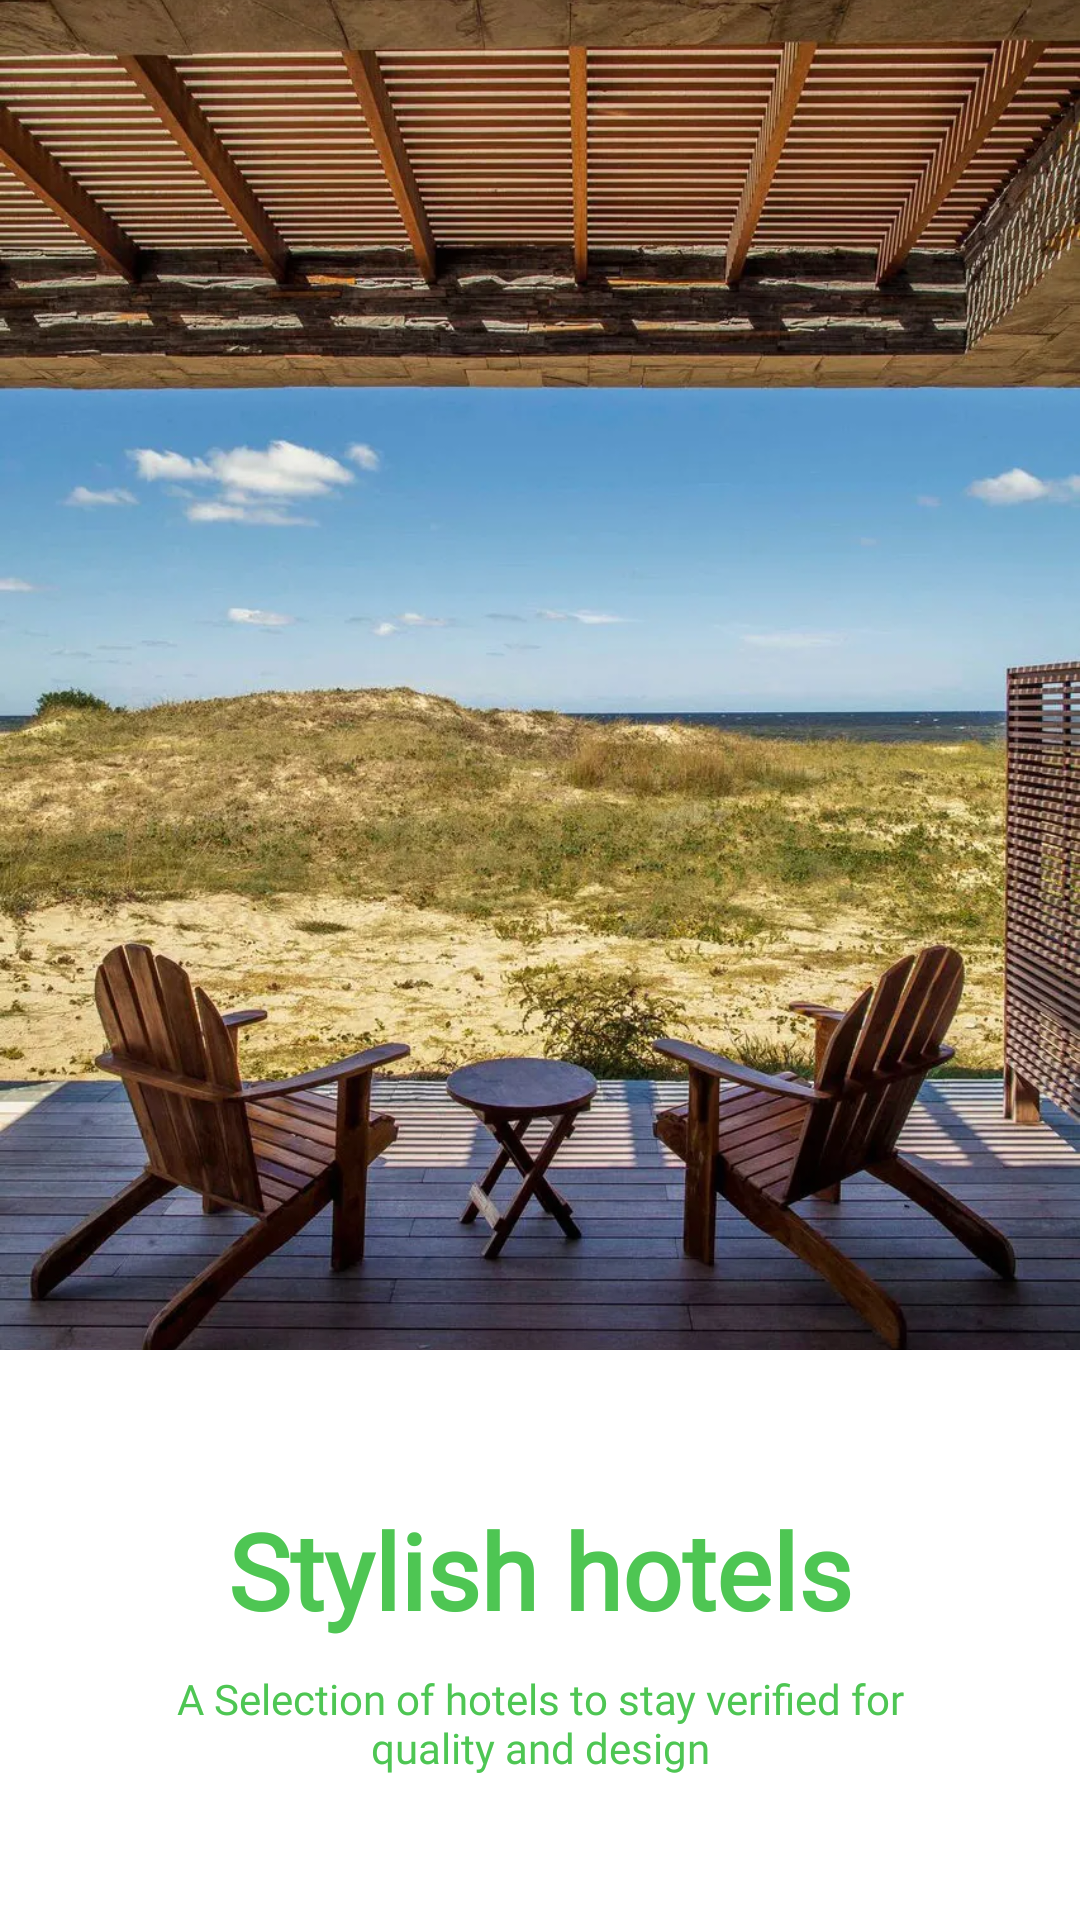

Layout XML and referenced resources for this Android screen:
<!-- AndroidManifest.xml: application theme Theme.HotelBooking -->
<!-- res/layout/slider_2.xml -->
<?xml version="1.0" encoding="utf-8"?>
<LinearLayout xmlns:android="http://schemas.android.com/apk/res/android"
    android:orientation="vertical"
    android:layout_width="match_parent"
    android:layout_height="match_parent">

    <ImageView
        android:scaleType="centerCrop"
        android:src="@drawable/slider_3"
        android:layout_width="match_parent"
        android:layout_height="450dp"
        android:layout_gravity="center"
        android:background="@null"
        android:fitsSystemWindows="true"/>

    <TextView
        android:fontFamily="@font/warner"
        android:textColor="@color/color_primary"
        android:layout_width="wrap_content"
        android:layout_height="wrap_content"
        android:text="@string/stylish_hotels"
        android:textStyle="bold"
        android:textAlignment="center"
        android:layout_gravity="center"
        android:layout_marginTop="50dp"
        android:textSize="35sp"/>

    <TextView
        android:fontFamily="@font/warner"
        android:textColor="@color/color_primary"
        android:layout_gravity="center"
        android:textAlignment="center"
        android:layout_width="wrap_content"
        android:layout_height="wrap_content"
        android:text="@string/a_selection_of_hotels_to_stay_verified_for_nquality_and_design"
        android:layout_marginTop="10dp"/>





</LinearLayout>
<!-- resources referenced by this layout -->
<resources>
  <color name="color_primary">#4EC653</color>
  <!-- drawable slider_3: png bitmap (drawable, 182924 bytes) -->
  <string name="a_selection_of_hotels_to_stay_verified_for_nquality_and_design">A Selection of hotels to stay verified for\nquality and design</string>
  <string name="stylish_hotels">Stylish hotels</string>
  <style name="Theme.HotelBooking" parent="Theme.MaterialComponents.DayNight.NoActionBar">
          
          <item name="colorPrimary">@color/color_primary</item>
          <item name="colorPrimaryVariant">@color/purple_700</item>
          <item name="colorOnPrimary">@color/white</item>
          
          <item name="colorSecondary">@color/teal_200</item>
          <item name="colorSecondaryVariant">@color/teal_700</item>
          <item name="colorOnSecondary">@color/black</item>
          
          <item name="android:statusBarColor" tools:targetApi="l">?attr/colorPrimaryVariant</item>
          
      </style>
  <color name="purple_700">#FF3700B3</color>
  <color name="white">#FFFFFFFF</color>
  <color name="teal_200">#FF03DAC5</color>
  <color name="teal_700">#FF018786</color>
  <color name="black">#FF000000</color>
</resources>
